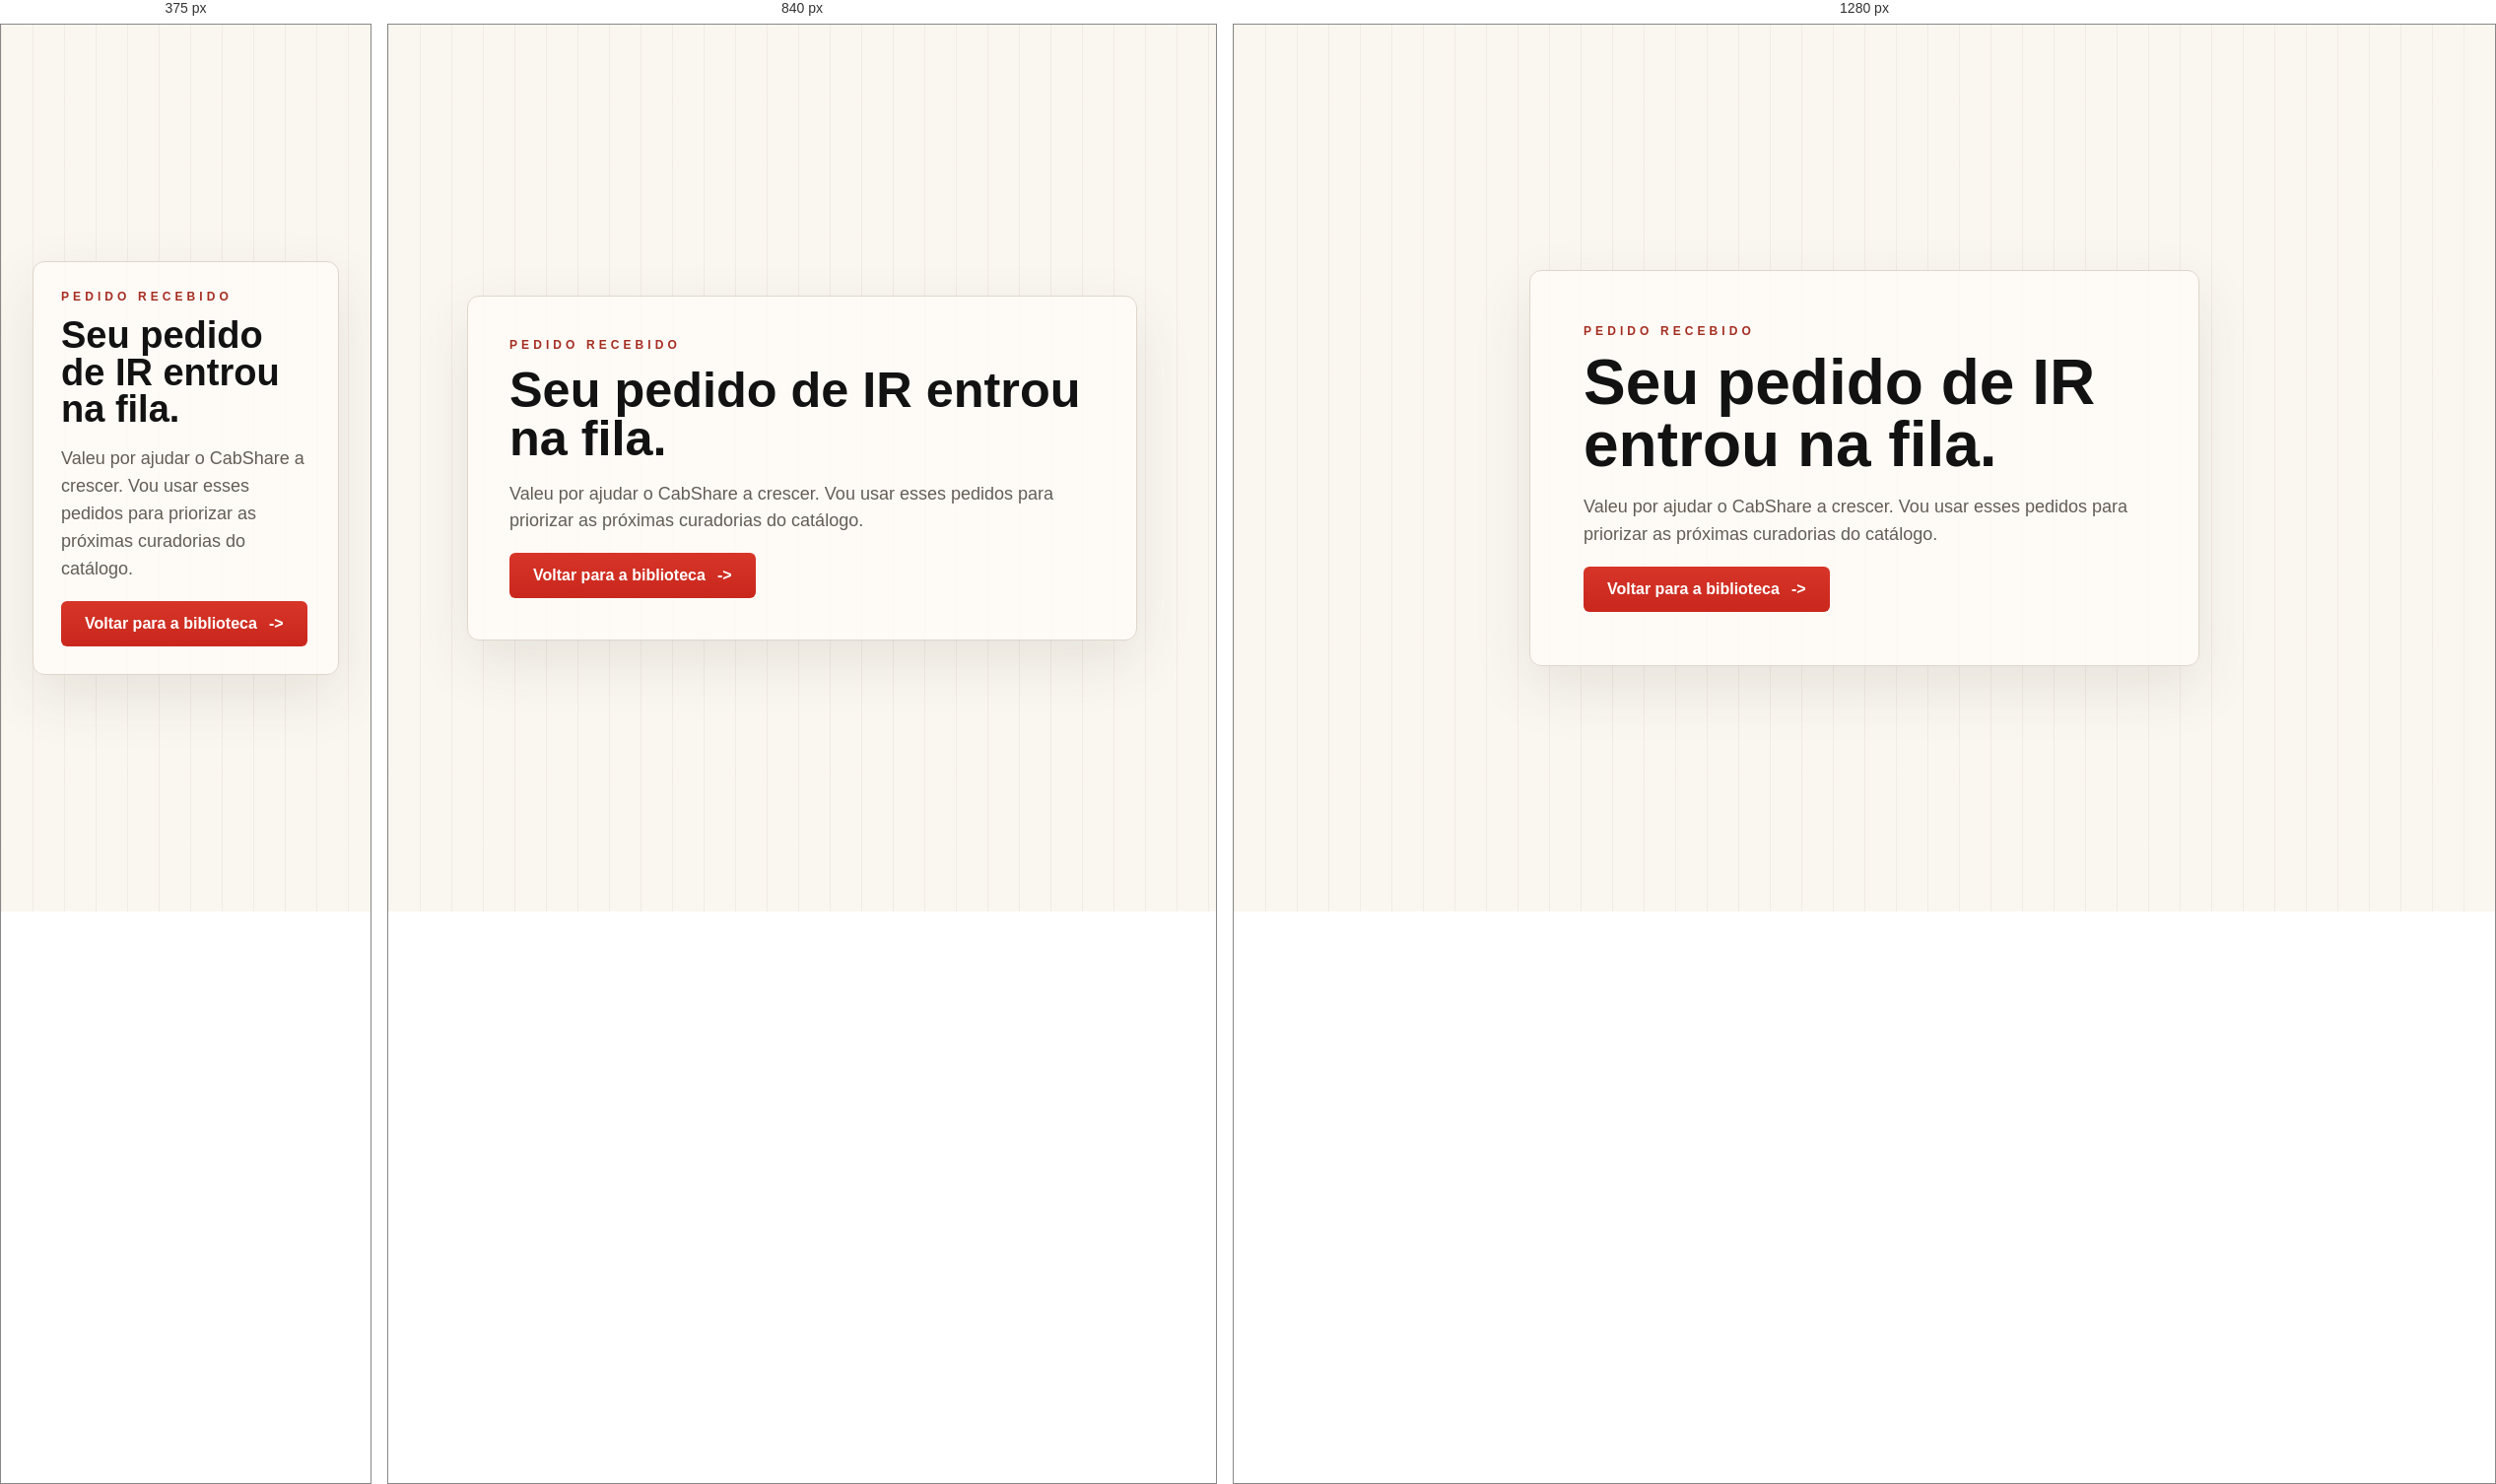
Rendered at 375 px, 840 px and 1280 px, left to right.

<!-- file: pedido-recebido.html -->
<!doctype html>
<html lang="pt-BR">
  <head>
    <meta charset="utf-8" />
    <meta name="viewport" content="width=device-width, initial-scale=1" />
    <title>Pedido recebido - CabShare</title>
    <meta name="robots" content="noindex" />
    <link rel="icon" href="./favicon.svg" type="image/svg+xml" />
    <link rel="stylesheet" href="./styles.css?v=20260826-reference-ui1" />
  </head>
  <body>
    <main class="thanks-page">
      <section class="thanks-card">
        <p class="eyebrow">Pedido recebido</p>
        <h1>Seu pedido de IR entrou na fila.</h1>
        <p>Valeu por ajudar o CabShare a crescer. Vou usar esses pedidos para priorizar as próximas curadorias do catálogo.</p>
        <a class="button accent" href="/">Voltar para a biblioteca <span aria-hidden="true">-&gt;</span></a>
      </section>
    </main>
  </body>
</html>


/* @media block from styles.css */
@media (max-width: 1040px) {
  .nav,
  .hero-grid,
  .catalog,
  .site-footer {
    width: min(100% - 36px, 1360px);
  }

  .nav { grid-template-columns: 1fr auto; }
  .nav-links { display: none; }

  .hero-grid,
  .filters {
    grid-template-columns: 1fr;
  }

  .search-label { grid-column: auto; }

  .feature-stack,
  .how-steps,
  .cards {
    grid-template-columns: 1fr;
  }

  .request-form {
    grid-template-columns: 1fr;
  }

  .request-form .request-notes {
    grid-column: auto;
  }
}

/* @media block from styles.css */
@media (max-width: 640px) {
  .hero-grid { padding-top: 28px; }
  .hero-copy h2 { font-size: clamp(38px, 12vw, 54px); }

  .hero-actions,
  .metrics,
  .popular,
  .site-footer {
    flex-wrap: wrap;
  }

  .metrics div {
    min-width: 100%;
    border-right: 0;
    border-bottom: 1px solid var(--line);
    padding-bottom: 14px;
  }

  .site-footer span:first-child { flex-basis: 100%; }
}